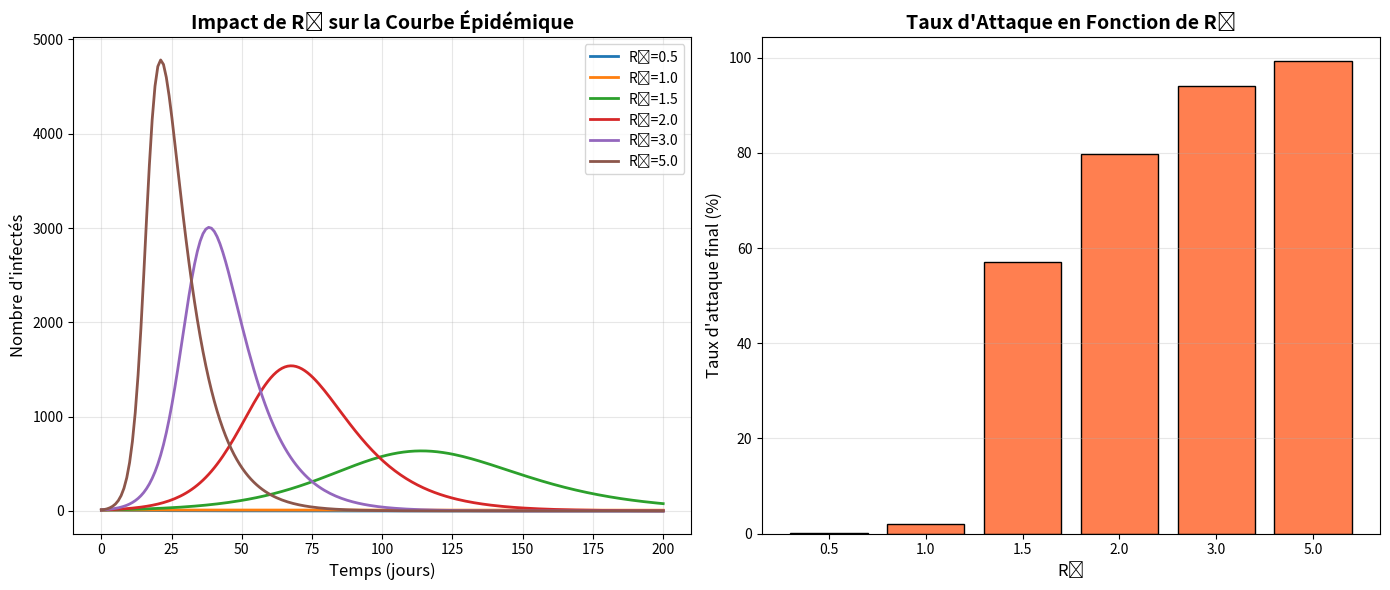
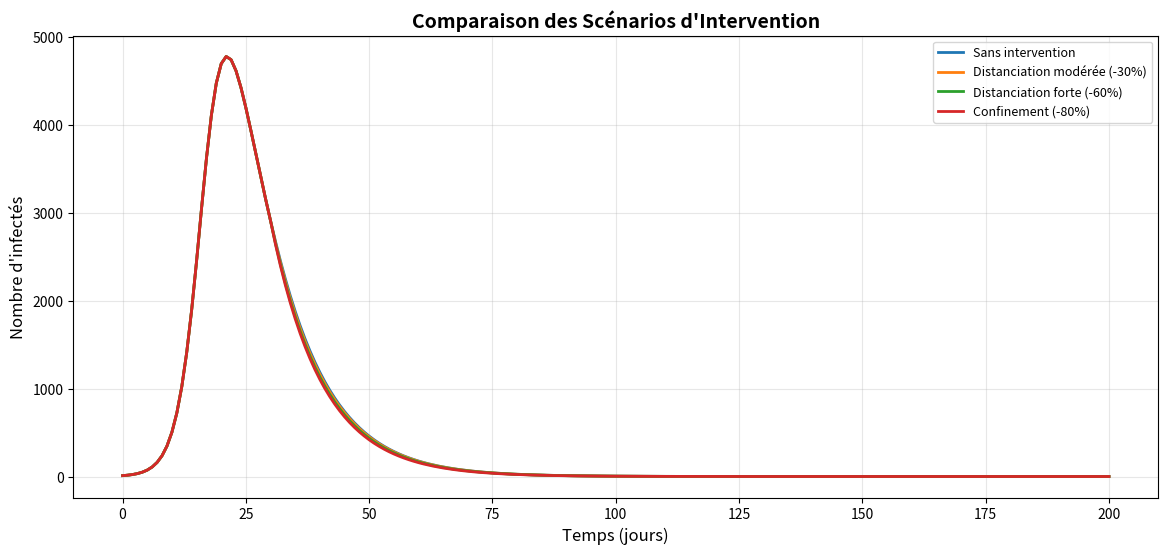

These charts were generated, in order, by the following Python code:
"""
Modèle SIR Avancé - Analyses de Sensibilité et Scénarios Multiples
[redacted]
Date: 2020-02-15
"""

import numpy as np
import matplotlib.pyplot as plt
from scipy.integrate import odeint
import pandas as pd

# -------------------------------
# Fonctions du modèle SIR
# -------------------------------

def sir_equations(y, t, N, beta, gamma):
    """Équations du modèle SIR"""
    S, I, R = y
    dSdt = -beta * S * I / N
    dIdt = beta * S * I / N - gamma * I
    dRdt = gamma * I
    return dSdt, dIdt, dRdt

def simuler_sir(N, beta, gamma, S0, I0, R0, temps):
    """Simule le modèle SIR"""
    y0 = [S0, I0, R0]
    solution = odeint(sir_equations, y0, temps, args=(N, beta, gamma))
    return solution.T  # retourne S, I, R

# -------------------------------
# Analyse de sensibilité R0
# -------------------------------

def analyse_sensibilite_R0():
    N = 10000
    S0, I0, R0_init = 9990, 10, 0
    gamma = 0.1
    temps = np.linspace(0, 200, 200)
    
    valeurs_R0 = [0.5, 1.0, 1.5, 2.0, 3.0, 5.0]
    
    plt.figure(figsize=(14,6))
    
    # Courbes des infectés pour différents R0
    plt.subplot(1,2,1)
    for R0_val in valeurs_R0:
        beta = R0_val * gamma
        S, I, R = simuler_sir(N, beta, gamma, S0, I0, R0_init, temps)
        plt.plot(temps, I, linewidth=2, label=f'R₀={R0_val}')
    
    plt.xlabel('Temps (jours)', fontsize=12)
    plt.ylabel('Nombre d\'infectés', fontsize=12)
    plt.title('Impact de R₀ sur la Courbe Épidémique', fontsize=14, fontweight='bold')
    plt.legend()
    plt.grid(True, alpha=0.3)
    
    # Barres : attaque finale
    plt.subplot(1,2,2)
    attaque_finale = []
    for R0_val in valeurs_R0:
        beta = R0_val * gamma
        S, I, R = simuler_sir(N, beta, gamma, S0, I0, R0_init, temps)
        attaque_finale.append((N - S[-1]) / N * 100)
    
    plt.bar([str(r) for r in valeurs_R0], attaque_finale, color='coral', edgecolor='black')
    plt.xlabel('R₀', fontsize=12)
    plt.ylabel('Taux d\'attaque final (%)', fontsize=12)
    plt.title('Taux d\'Attaque en Fonction de R₀', fontsize=14, fontweight='bold')
    plt.grid(True, alpha=0.3, axis='y')
    
    plt.tight_layout()
    plt.savefig('analyse_sensibilite_R0.png', dpi=300)
    print("Graphique sauvegardé : analyse_sensibilite_R0.png")
    plt.show()

# -------------------------------
# Scénarios d'interventions
# -------------------------------

def scenarios_interventions():
    N = 10000
    S0, I0, R0_init = 9990, 10, 0
    gamma = 0.1
    beta_base = 0.5
    jours_total = 200
    temps = np.arange(0, jours_total+1)
    
    scenarios = {
        'Sans intervention': (beta_base, 0),
        'Distanciation modérée (-30%)': (beta_base*0.7, 30),
        'Distanciation forte (-60%)': (beta_base*0.4, 30),
        'Confinement (-80%)': (beta_base*0.2, 30)
    }
    
    plt.figure(figsize=(14,6))
    resultats = []
    
    for nom, (beta, jour_intervention) in scenarios.items():
        if jour_intervention == 0:
            S, I, R = simuler_sir(N, beta, gamma, S0, I0, R0_init, temps)
        else:
            # Avant intervention
            temps1 = np.arange(0, jour_intervention+1)
            S1, I1, R1 = simuler_sir(N, beta_base, gamma, S0, I0, R0_init, temps1)
            
            # Après intervention
            temps2 = np.arange(jour_intervention, jours_total+1)
            S2, I2, R2 = simuler_sir(N, beta, gamma, S1[-1], I1[-1], R1[-1], temps2)
            
            # Combiner les résultats
            S = np.concatenate([S1[:-1], S2])
            I = np.concatenate([I1[:-1], I2])
            R = np.concatenate([R1[:-1], R2])
        
        # Tracer la courbe des infectés
        plt.plot(temps, I, linewidth=2, label=nom)
        
        # Statistiques
        pic = np.max(I)
        total_infectes = N - S[-1]
        resultats.append({
            'Scénario': nom,
            'Pic d\'infectés': int(pic),
            'Total infectés': int(total_infectes),
            'Pourcentage': f"{total_infectes/N*100:.1f}%"
        })
    
    plt.xlabel('Temps (jours)', fontsize=12)
    plt.ylabel('Nombre d\'infectés', fontsize=12)
    plt.title('Comparaison des Scénarios d\'Intervention', fontsize=14, fontweight='bold')
    plt.legend(loc='best', fontsize=9)
    plt.grid(True, alpha=0.3)
    
    # Tableau récapitulatif
    plt.figure(figsize=(8,2))
    plt.axis('off')
    df = pd.DataFrame(resultats)
    table = plt.table(cellText=df.values, colLabels=df.columns,
                      cellLoc='center', loc='center', bbox=[0,0,1,1])
    table.auto_set_font_size(False)
    table.set_fontsize(10)
    table.scale(1, 2)
    plt.title('Résultats des Scénarios', fontsize=14, fontweight='bold', pad=20)
    
    plt.tight_layout()
    plt.savefig('scenarios_interventions.png', dpi=300)
    print("Graphique sauvegardé : scenarios_interventions.png")
    plt.show()
    
    print("\n TABLEAU RÉCAPITULATIF DES SCÉNARIOS")
    print(df.to_string(index=False))

# -------------------------------
# Fonction principale
# -------------------------------

def main_advanced():
    print("\n ANALYSES AVANCÉES DU MODÈLE SIR\n")
    print("\n 1️  Analyse de sensibilité R₀...")
    analyse_sensibilite_R0()
    
    print("\n 2️  Comparaison des scénarios d'intervention...")
    scenarios_interventions()
    
    print("\n Toutes les analyses sont terminées!")

# -------------------------------
if __name__ == "__main__":
    main_advanced()

